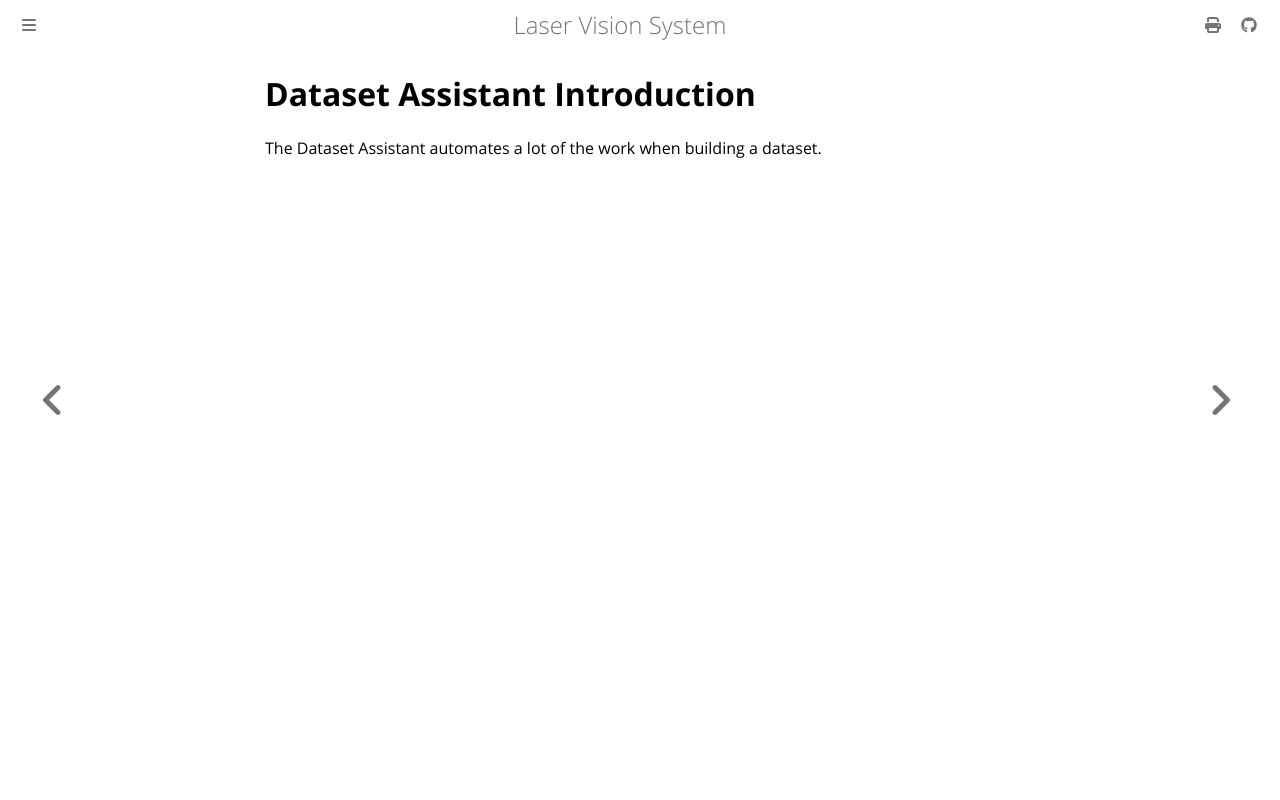

repository: COS40005-P12/COS40005-P12.github.io · page: usage_guides/dataset_assistant/intro.html · generator: mdbook

# Dataset Assistant Introduction

The Dataset Assistant automates a lot of the work when building a dataset.
